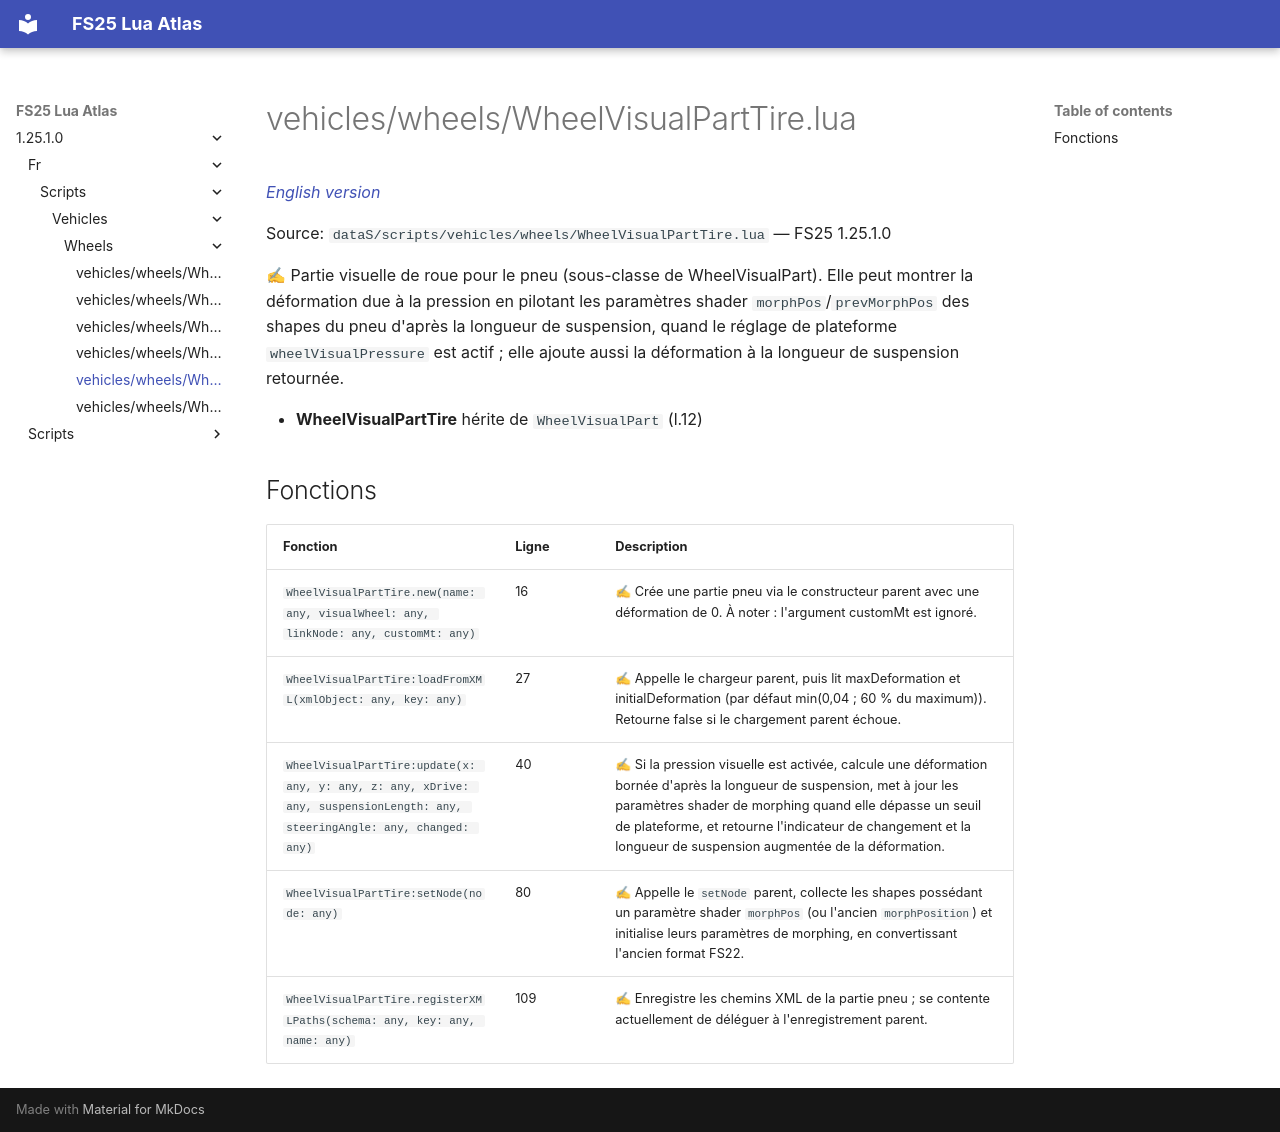

repository: Tim0219800/fs25-lua-atlas · page: 1.25.1.0/fr/scripts/vehicles/wheels/WheelVisualPartTire.html · generator: mkdocs

# vehicles/wheels/WheelVisualPartTire.lua

*[English version](../../../../scripts/vehicles/wheels/WheelVisualPartTire.md)*

Source: `dataS/scripts/vehicles/wheels/WheelVisualPartTire.lua` — FS25 1.25.1.0

✍ Partie visuelle de roue pour le pneu (sous-classe de WheelVisualPart). Elle peut montrer la déformation due à la pression en pilotant les paramètres shader `morphPos`/`prevMorphPos` des shapes du pneu d'après la longueur de suspension, quand le réglage de plateforme `wheelVisualPressure` est actif ; elle ajoute aussi la déformation à la longueur de suspension retournée.

- **WheelVisualPartTire** hérite de `WheelVisualPart` (l.12)

## Fonctions

| Fonction | Ligne | Description |
|---|---|---|
| `WheelVisualPartTire.new(name: any, visualWheel: any, linkNode: any, customMt: any)` | 16 | ✍ Crée une partie pneu via le constructeur parent avec une déformation de 0. À noter : l'argument customMt est ignoré. |
| `WheelVisualPartTire:loadFromXML(xmlObject: any, key: any)` | 27 | ✍ Appelle le chargeur parent, puis lit maxDeformation et initialDeformation (par défaut min(0,04 ; 60 % du maximum)). Retourne false si le chargement parent échoue. |
| `WheelVisualPartTire:update(x: any, y: any, z: any, xDrive: any, suspensionLength: any, steeringAngle: any, changed: any)` | 40 | ✍ Si la pression visuelle est activée, calcule une déformation bornée d'après la longueur de suspension, met à jour les paramètres shader de morphing quand elle dépasse un seuil de plateforme, et retourne l'indicateur de changement et la longueur de suspension augmentée de la déformation. |
| `WheelVisualPartTire:setNode(node: any)` | 80 | ✍ Appelle le `setNode` parent, collecte les shapes possédant un paramètre shader `morphPos` (ou l'ancien `morphPosition`) et initialise leurs paramètres de morphing, en convertissant l'ancien format FS22. |
| `WheelVisualPartTire.registerXMLPaths(schema: any, key: any, name: any)` | 109 | ✍ Enregistre les chemins XML de la partie pneu ; se contente actuellement de déléguer à l'enregistrement parent. |
